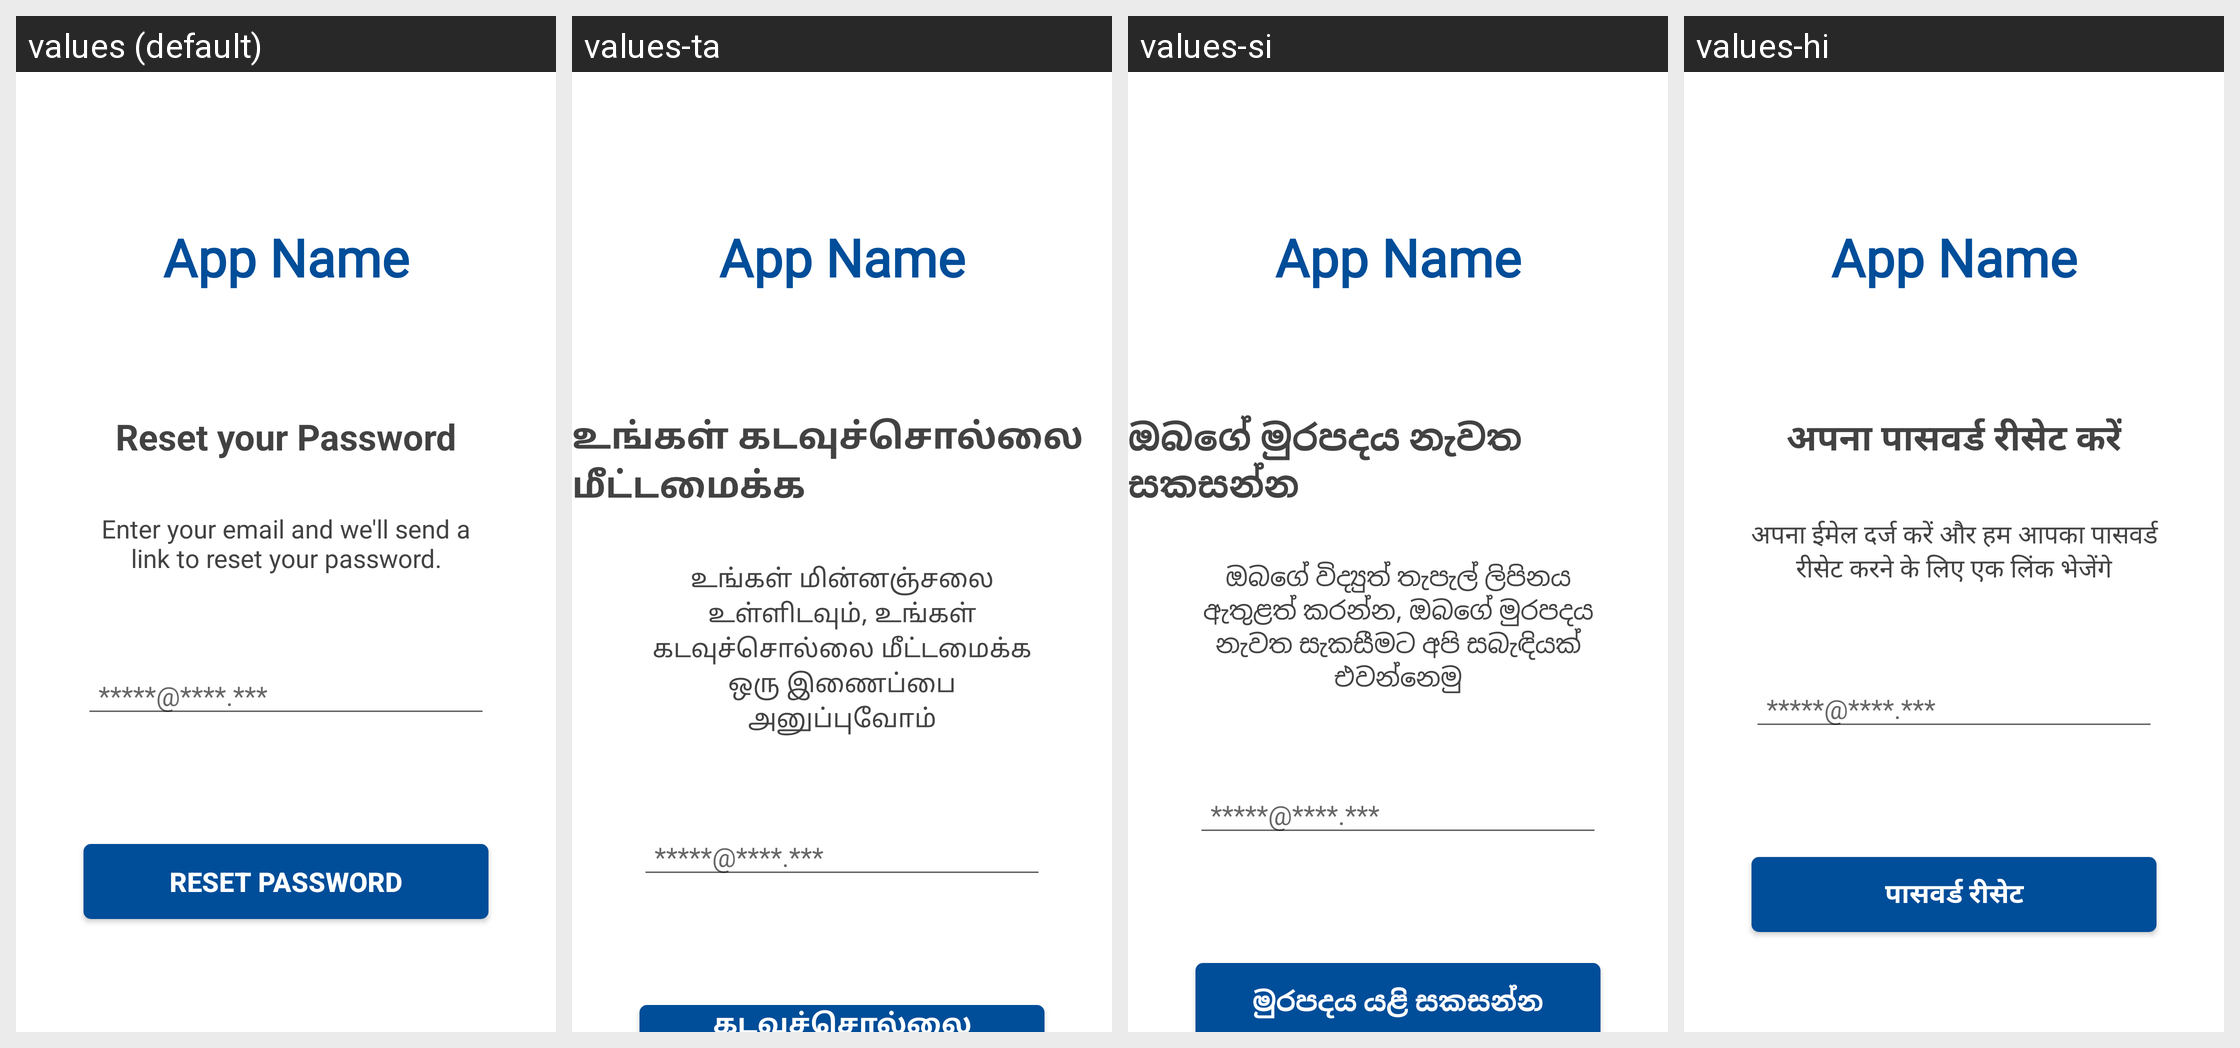

Locale-by-locale string values for the Android screen shown in this grid:
Android screen res/layout/activity_forgot_password.xml rendered under 4 locales, left to right: values (default), values-ta, values-si, values-hi. Device: Nexus 5 (rendered at 1080×1920; each locale shown at half size, 540×960, under a caption strip naming it); theme AppTheme.NoActionBar.
Other locales in the repository, not shown: values-en, values-fr, values-it, values-ja, values-ko, values-nl, values-zh.
Strings drawn on this screen, with the default value and each locale's value (text and hints the layout hard-codes, and strings that could not be matched under every locale, appear in the picture but are not listed):

resetHeading
  values: Reset your Password
  values-ta: உங்கள் கடவுச்சொல்லை மீட்டமைக்க
  values-si: ඔබගේ මුරපදය නැවත සකසන්න
  values-hi: अपना पासवर्ड रीसेट करें

resetMsg
  values: Enter your email and we'll send a link to reset your password.
  values-ta: உங்கள் மின்னஞ்சலை உள்ளிடவும், உங்கள் கடவுச்சொல்லை மீட்டமைக்க ஒரு இணைப்பை அனுப்புவோம்
  values-si: ඔබගේ විද්‍යුත් තැපැල් ලිපිනය ඇතුළත් කරන්න, ඔබගේ මුරපදය නැවත සැකසීමට අපි සබැඳියක් එවන්නෙමු
  values-hi: अपना ईमेल दर्ज करें और हम आपका पासवर्ड रीसेट करने के लिए एक लिंक भेजेंगे

sampleEmail
  values: *****@****.***
  values-ta: *****@****.***
  values-si: *****@****.***
  values-hi: *****@****.***

resetPwd
  values: Reset Password
  values-ta: கடவுச்சொல்லை மீட்டமைக்க
  values-si: මුරපදය යළි සකසන්න
  values-hi: पासवर्ड रीसेट
